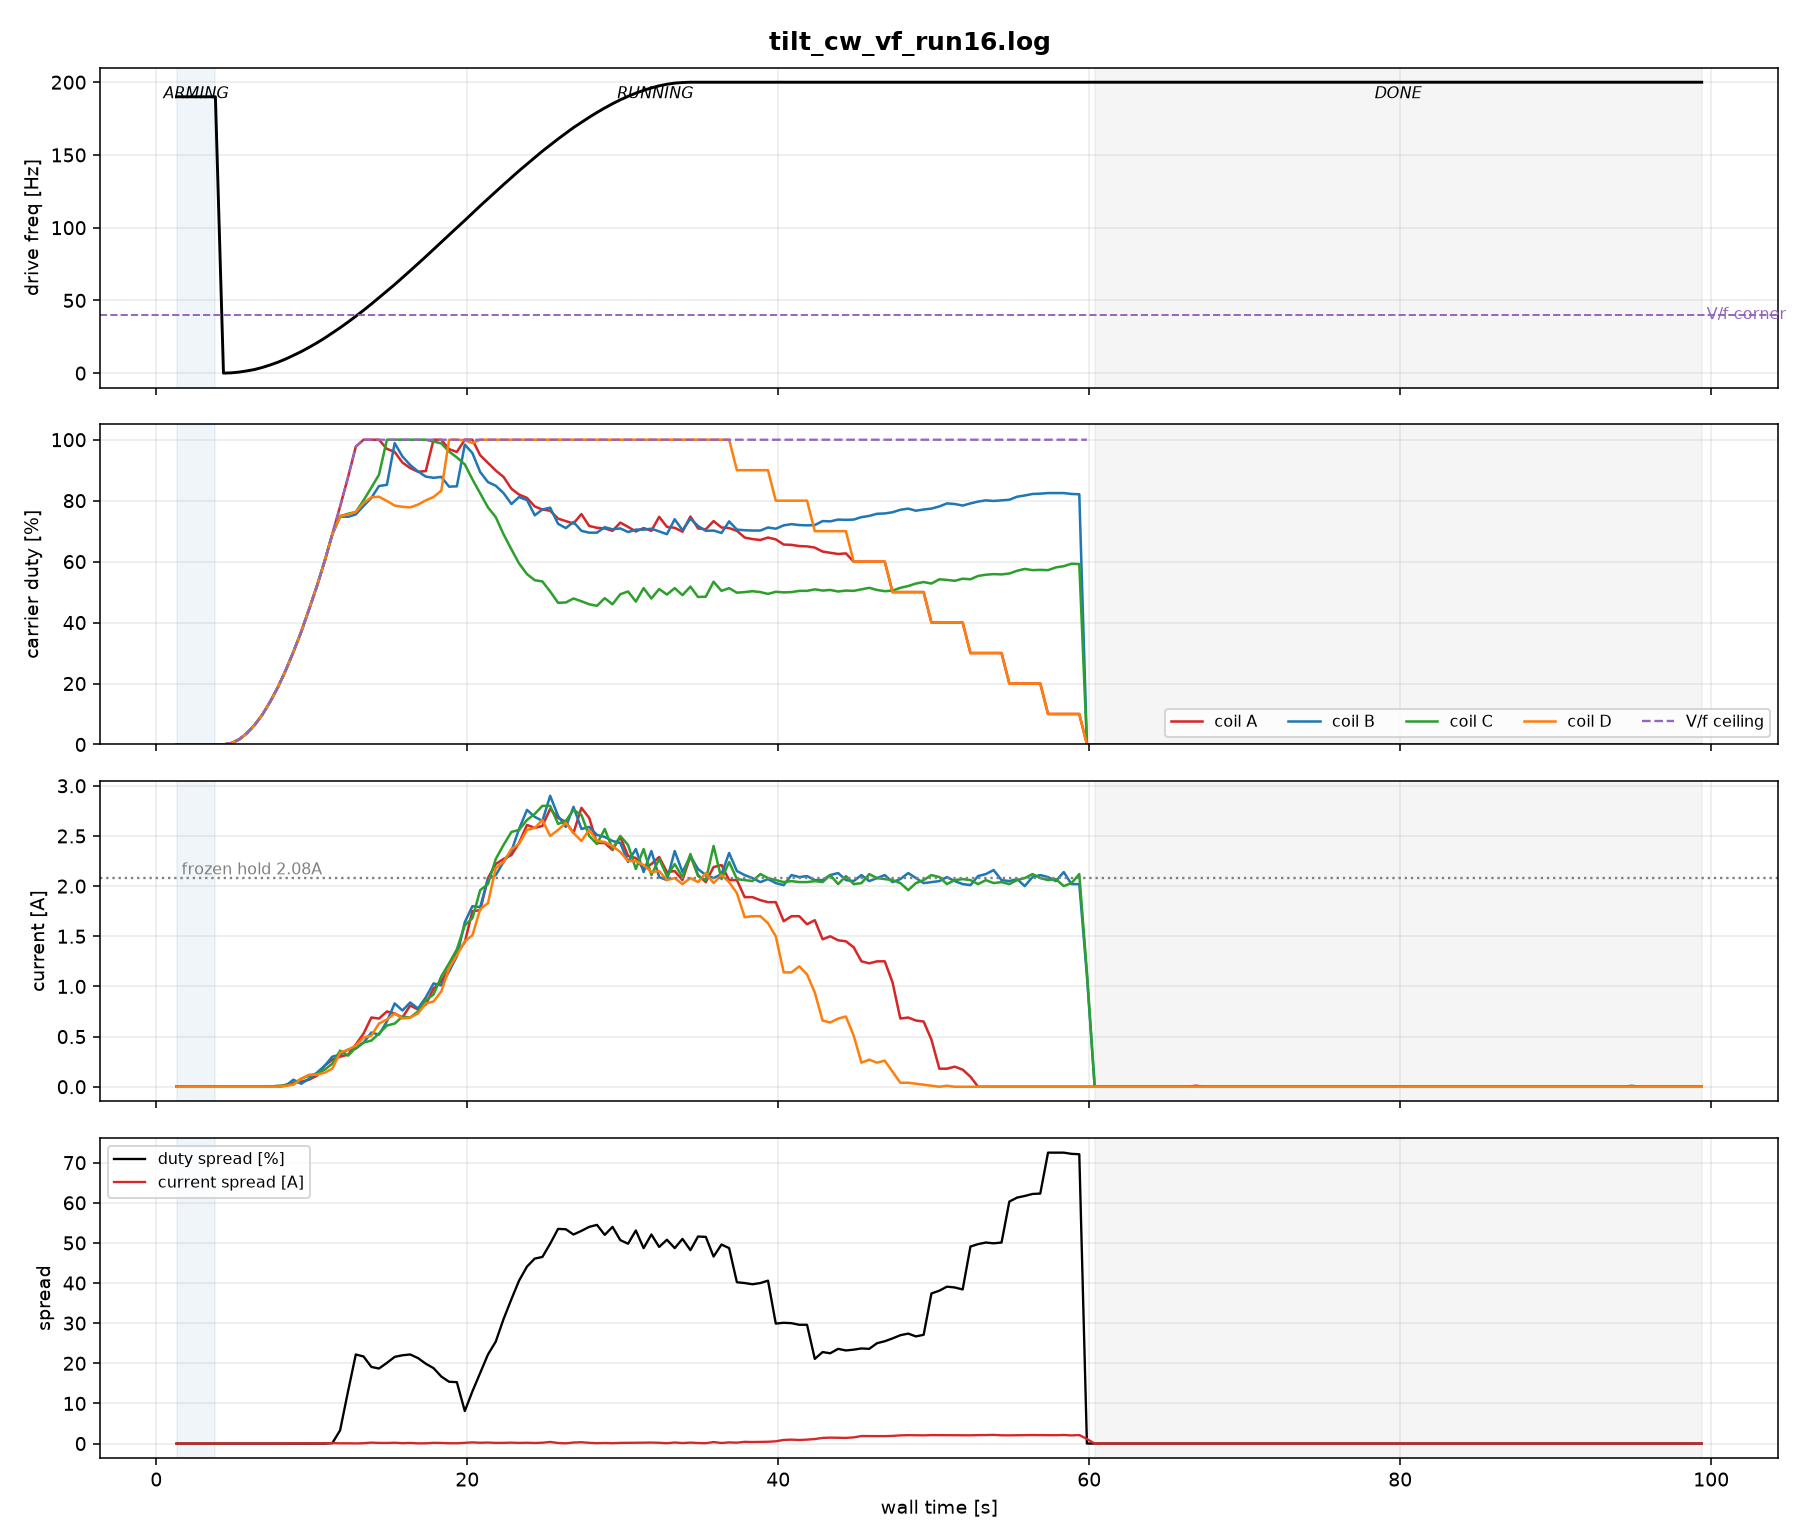

The table this chart was drawn from, first rows:
t_s, phase, A, B, C, D, dutyA, dutyB, dutyC, dutyD
1.303, 0, 0.00, 0.00, 0.00, 0.00, 0.0, 0.0, 0.0, 0.0
1.801, 0, 0.00, 0.00, 0.00, 0.00, 0.0, 0.0, 0.0, 0.0
2.299, 0, 0.00, 0.00, -0.00, -0.00, 0.0, 0.0, 0.0, 0.0
2.807, 0, 0.00, 0.00, -0.00, 0.00, 0.0, 0.0, 0.0, 0.0
3.306, 0, 0.00, -0.00, 0.00, 0.00, 0.0, 0.0, 0.0, 0.0
3.803, 0, -0.00, 0.00, 0.00, 0.00, 0.0, 0.0, 0.0, 0.0
4.321, 1, -0.00, -0.00, -0.00, -0.00, 0.0, 0.0, 0.0, 0.0
4.819, 1, -0.00, -0.00, -0.00, -0.00, 0.4, 0.4, 0.4, 0.4
5.315, 1, -0.00, -0.00, -0.00, -0.00, 1.6, 1.6, 1.6, 1.6
5.813, 1, -0.00, -0.00, -0.00, 0.00, 3.6, 3.6, 3.6, 3.6
6.320, 1, -0.00, 0.00, -0.00, 0.00, 6.4, 6.4, 6.4, 6.4
6.818, 1, -0.00, 0.00, 0.00, 0.00, 9.8, 9.8, 9.8, 9.8
7.315, 1, -0.00, 0.00, 0.00, 0.00, 14.0, 14.0, 14.0, 14.0
7.822, 1, 0.00, 0.00, 0.01, 0.00, 18.8, 18.8, 18.8, 18.8
8.320, 1, 0.02, 0.01, 0.01, 0.01, 24.3, 24.3, 24.3, 24.3
8.819, 1, 0.04, 0.07, 0.03, 0.02, 30.4, 30.4, 30.4, 30.4
9.319, 1, 0.05, 0.03, 0.08, 0.08, 37.0, 37.0, 37.0, 37.0
9.817, 1, 0.07, 0.08, 0.11, 0.12, 44.3, 44.3, 44.3, 44.3
10.33, 1, 0.11, 0.14, 0.13, 0.12, 52.0, 52.0, 52.0, 52.0
10.83, 1, 0.21, 0.21, 0.17, 0.14, 60.2, 60.2, 60.2, 60.2
11.32, 1, 0.27, 0.30, 0.23, 0.18, 69.0, 68.9, 69.0, 69.0
11.82, 1, 0.30, 0.32, 0.36, 0.34, 78.1, 74.8, 74.9, 75.0
12.33, 1, 0.32, 0.37, 0.31, 0.37, 87.7, 74.7, 75.7, 75.4
12.83, 1, 0.42, 0.38, 0.39, 0.41, 97.7, 75.5, 76.3, 76.3
13.33, 1, 0.53, 0.44, 0.44, 0.49, 100.0, 78.3, 80.1, 79.2
13.83, 1, 0.69, 0.54, 0.46, 0.51, 100.0, 80.9, 84.3, 81.1
14.32, 1, 0.68, 0.52, 0.53, 0.63, 100.0, 84.8, 88.5, 81.3
14.83, 1, 0.75, 0.65, 0.61, 0.67, 97.0, 85.2, 100.0, 79.9
15.33, 1, 0.73, 0.83, 0.63, 0.73, 96.0, 98.9, 100.0, 78.4
15.83, 1, 0.69, 0.76, 0.70, 0.68, 92.5, 94.5, 100.0, 78.0
16.33, 1, 0.81, 0.84, 0.69, 0.69, 90.7, 91.7, 100.0, 77.8
16.82, 1, 0.77, 0.78, 0.75, 0.73, 89.5, 89.6, 100.0, 78.7
17.33, 1, 0.82, 0.89, 0.86, 0.83, 89.7, 87.9, 100.0, 80.1
17.83, 1, 0.98, 1.03, 0.92, 0.85, 100.0, 87.5, 99.4, 81.2
18.33, 1, 1.05, 1.01, 1.10, 0.95, 100.0, 87.8, 98.8, 83.3
18.83, 1, 1.18, 1.15, 1.23, 1.18, 96.9, 84.6, 96.1, 100.0
19.33, 1, 1.33, 1.30, 1.37, 1.31, 96.0, 84.7, 94.2, 100.0
19.84, 1, 1.44, 1.64, 1.61, 1.45, 100.0, 98.4, 91.9, 99.8
20.34, 1, 1.75, 1.80, 1.68, 1.51, 100.0, 95.6, 87.0, 98.9
20.83, 1, 1.76, 1.79, 1.96, 1.77, 94.9, 89.4, 82.4, 100.0
21.33, 1, 2.08, 2.07, 2.02, 1.83, 92.4, 86.1, 77.8, 100.0
21.83, 1, 2.22, 2.11, 2.27, 2.18, 89.9, 84.9, 74.6, 100.0
22.33, 1, 2.27, 2.24, 2.41, 2.24, 87.8, 82.5, 69.0, 100.0
22.84, 1, 2.31, 2.35, 2.54, 2.37, 83.9, 78.9, 64.0, 100.0
23.33, 1, 2.43, 2.57, 2.56, 2.42, 82.0, 81.2, 59.4, 100.0
23.84, 1, 2.61, 2.76, 2.66, 2.56, 80.9, 80.2, 55.9, 100.0
24.34, 1, 2.58, 2.69, 2.72, 2.58, 78.1, 75.2, 53.9, 100.0
24.83, 1, 2.60, 2.65, 2.80, 2.66, 77.1, 77.1, 53.5, 100.0
25.33, 1, 2.77, 2.90, 2.80, 2.50, 76.7, 77.7, 50.2, 100.0
25.84, 1, 2.68, 2.70, 2.62, 2.56, 74.1, 72.4, 46.5, 100.0
26.34, 1, 2.64, 2.59, 2.65, 2.63, 73.3, 71.0, 46.6, 100.0
26.83, 1, 2.53, 2.79, 2.76, 2.53, 72.5, 73.0, 47.9, 100.0
27.34, 1, 2.78, 2.57, 2.71, 2.45, 75.6, 70.1, 47.0, 100.0
27.84, 1, 2.68, 2.59, 2.50, 2.56, 71.7, 69.5, 46.0, 100.0
28.34, 1, 2.43, 2.51, 2.42, 2.45, 71.1, 69.5, 45.5, 100.0
28.84, 1, 2.43, 2.49, 2.57, 2.44, 70.9, 71.3, 48.0, 100.0
29.34, 1, 2.36, 2.45, 2.37, 2.40, 70.1, 70.6, 46.0, 100.0
29.84, 1, 2.49, 2.43, 2.50, 2.34, 72.8, 70.9, 49.3, 100.0
30.34, 1, 2.30, 2.24, 2.41, 2.25, 71.4, 69.7, 50.2, 100.0
30.84, 1, 2.28, 2.37, 2.17, 2.25, 69.9, 70.5, 46.9, 100.0
... 137 more rows
